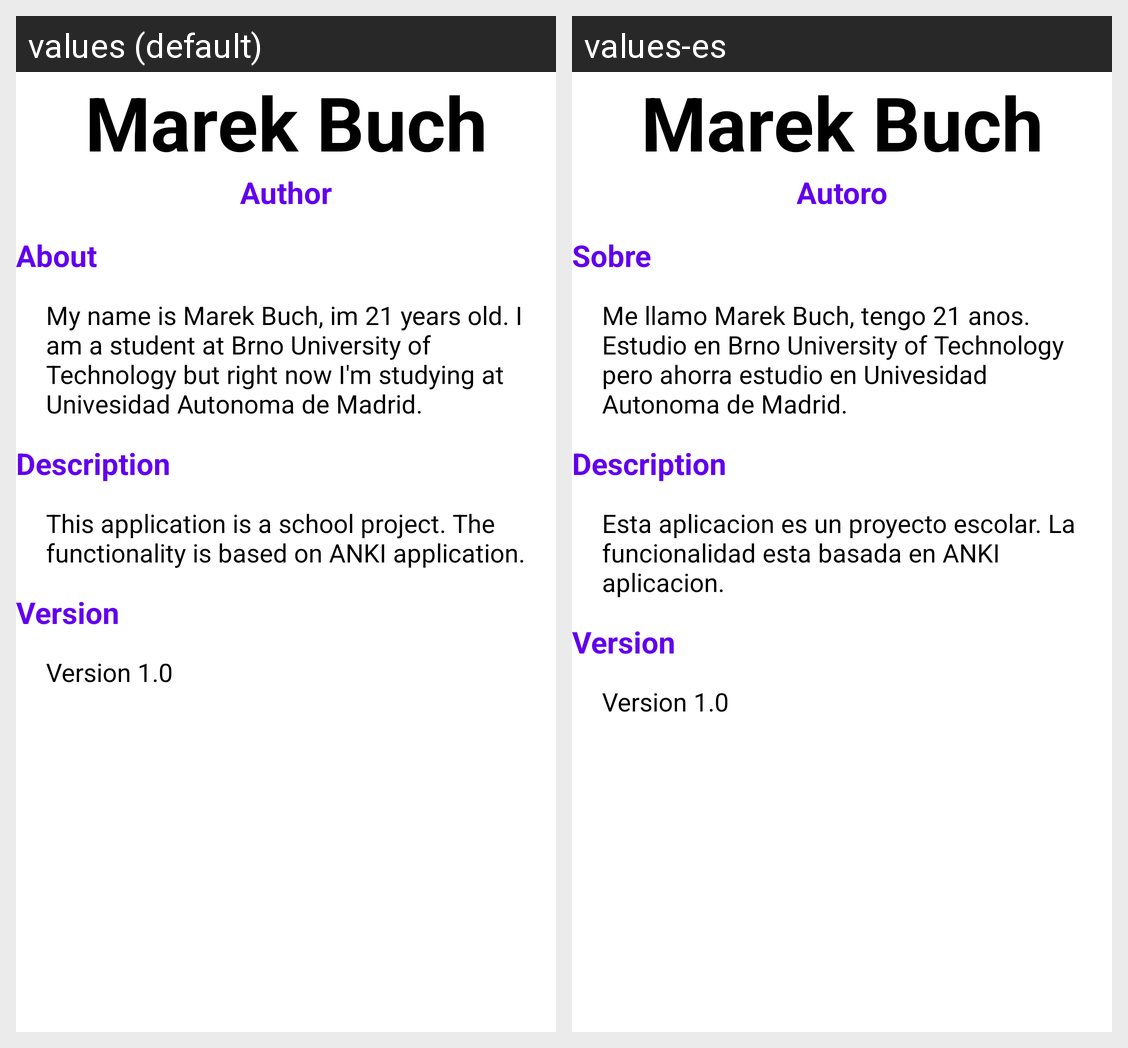

For this localized Android screen grid, give each drawn string resource with its value in every locale shown.
Android screen res/layout/fragment_about.xml rendered under 2 locales, left to right: values (default), values-es. Device: Nexus 5 (rendered at 1080×1920; each locale shown at half size, 540×960, under a caption strip naming it); theme Theme.Cards.
Strings drawn on this screen, with the default value and each locale's value (text and hints the layout hard-codes, and strings that could not be matched under every locale, appear in the picture but are not listed):

author_text
  values: Author
  values-es: Autoro

about_nav_menu_title
  values: About
  values-es: Sobre

about_about
  values: My name is Marek Buch, im 21 years old. I am a student at Brno University of Technology but right now I'm studying at Univesidad Autonoma de Madrid.
  values-es: Me llamo Marek Buch, tengo 21 anos. Estudio en Brno University of Technology pero ahorra estudio en Univesidad Autonoma de Madrid.

desc_text
  values: Description
  values-es: Description

actual_description_text
  values: This application is a school project. The functionality is based on ANKI application.
  values-es: Esta aplicacion es un proyecto escolar. La funcionalidad esta basada en ANKI aplicacion.

version_text
  values: Version
  values-es: Version

version_text_text
  values: Version 1.0
  values-es: Version 1.0
